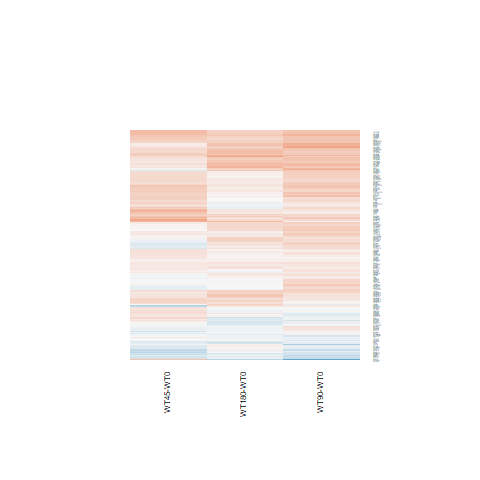

Values plotted in this chart, from the file beside it:
WT180-WT0.logFC, WT180-WT0.AveExpr, WT180-WT0.t, WT180-WT0.P.Value, WT180-WT0.adj.P.Val, WT180-WT0.B, WT45-WT0.logFC, WT45-WT0.AveExpr, WT45-WT0.t, WT45-WT0.P.Value, WT45-WT0.adj.P.Val, WT45-WT0.B, WT90-WT0.logFC, WT90-WT0.AveExpr, WT90-WT0.t, WT90-WT0.P.Value, WT90-WT0.adj.P.Val, WT90-WT0.B
-0.2605, 7.295, -2.286, 0.03127, 0.3325, -4.502, -0.1364, 7.295, -1.198, 0.2427, 0.519, -5.857, -0.119, 7.295, -1.045, 0.3063, 0.6111, -6.211
0.184, 6.648, 0.9771, 0.3382, 0.7719, -6.45, 0.2825, 6.648, 1.501, 0.1462, 0.4184, -5.461, 0.3885, 6.648, 2.068, 0.04949, 0.2784, -4.732
0.1157, 6.367, 0.8287, 0.4154, 0.8178, -6.574, 0.2529, 6.367, 1.814, 0.08206, 0.3444, -4.979, 0.4077, 6.367, 2.934, 0.00722, 0.1431, -2.973
0.4519, 6.415, 1.901, 0.06922, 0.4611, -5.194, -0.1542, 6.415, -0.6416, 0.5272, 0.7452, -6.338, 0.4213, 6.415, 1.772, 0.08893, 0.3523, -5.233
0.3503, 7.078, 1.55, 0.1342, 0.5845, -5.759, 0.1664, 7.078, 0.7354, 0.4692, 0.7049, -6.292, 0.4968, 7.078, 2.198, 0.03772, 0.2511, -4.497
0.2174, 4.868, 1.172, 0.2528, 0.705, -6.159, 0.5492, 4.868, 3, 0.006172, 0.2001, -2.609, 0.1678, 4.868, 0.9023, 0.3758, 0.6705, -6.252
0.07003, 7.997, 0.4395, 0.6642, 0.9123, -6.838, 0.3284, 7.997, 2.057, 0.05062, 0.2963, -4.574, 0.4686, 7.997, 2.931, 0.007264, 0.1432, -2.983
0.03933, 6.487, 0.3349, 0.7406, 0.9352, -6.871, 0.0003832, 6.487, 0.00326, 0.9974, 0.9992, -6.555, -0.08565, 6.487, -0.7279, 0.4736, 0.7387, -6.476
0.08648, 4.916, 0.5037, 0.6191, 0.8983, -6.722, -0.03934, 4.916, -0.2273, 0.8221, 0.9204, -6.445, 0.1312, 4.916, 0.7661, 0.451, 0.7235, -6.376
0.4512, 6.708, 1.776, 0.08827, 0.5027, -5.407, 0.3666, 6.708, 1.441, 0.1623, 0.4353, -5.544, 0.3744, 6.708, 1.473, 0.1536, 0.4454, -5.686
0.792, 7.6, 6.443, 1.10805876937717e-06, 0.000194, 5.455, 0.2894, 7.6, 2.362, 0.02654, 0.2504, -4.01, 0.3701, 7.6, 3.02, 0.005884, 0.1331, -2.792
0.146, 6.64, 0.7793, 0.4434, 0.8327, -6.623, 0.3388, 6.64, 1.812, 0.08244, 0.3448, -4.991, 0.2831, 6.64, 1.514, 0.143, 0.4314, -5.628
-0.02618, 7.822, -0.1835, 0.856, 0.9672, -6.923, 0.3346, 7.822, 2.338, 0.02794, 0.2538, -4.052, 0.4696, 7.822, 3.277, 0.003159, 0.1076, -2.2
-0.06601, 8.318, -0.5215, 0.6068, 0.896, -6.793, 0.147, 8.318, 1.16, 0.2575, 0.5311, -5.89, 0.114, 8.318, 0.8995, 0.3772, 0.671, -6.34
0.06292, 7.479, 0.5388, 0.5949, 0.893, -6.792, 0.2148, 7.479, 1.838, 0.07834, 0.3384, -4.954, 0.1451, 7.479, 1.242, 0.2261, 0.5295, -5.991
0.1387, 7.05, 0.6986, 0.4915, 0.8495, -6.691, 0.2918, 7.05, 1.47, 0.1544, 0.4268, -5.511, 0.3113, 7.05, 1.568, 0.1297, 0.4158, -5.556
-0.08255, 9.5, -0.5622, 0.5791, 0.8875, -6.753, 0.2539, 9.5, 1.723, 0.09754, 0.3648, -5.111, 0.0378, 9.5, 0.2571, 0.7993, 0.9186, -6.698
0.09708, 7.758, 0.6479, 0.5231, 0.8629, -6.725, 0.2881, 7.758, 1.92, 0.06669, 0.3214, -4.815, 0.3674, 7.758, 2.447, 0.02205, 0.2106, -4.012
0.2051, 4.761, 1.317, 0.2, 0.657, -5.984, 0.01775, 4.761, 0.1128, 0.9111, 0.9606, -6.456, 0.1596, 4.761, 1.024, 0.3162, 0.6185, -6.138
0.07941, 7.288, 0.6256, 0.5374, 0.8694, -6.741, 0.2503, 7.288, 1.972, 0.06007, 0.3127, -4.728, 0.3522, 7.288, 2.774, 0.01049, 0.1648, -3.332
0.07099, 5.867, 0.5015, 0.6205, 0.8989, -6.781, -0.1005, 5.867, -0.7058, 0.487, 0.717, -6.28, 0.1213, 5.867, 0.8584, 0.3991, 0.6867, -6.357
-0.05132, 7.801, -0.4571, 0.6517, 0.9077, -6.831, 0.125, 7.801, 1.112, 0.2769, 0.5508, -5.948, -0.06713, 7.801, -0.598, 0.5554, 0.7911, -6.574
0.1457, 5.114, 0.8983, 0.3779, 0.7958, -6.451, 0.5352, 5.114, 3.346, 0.002667, 0.1881, -1.837, 0.4079, 5.114, 2.542, 0.01782, 0.1987, -3.757
0.3679, 7.772, 1.533, 0.1382, 0.5877, -5.781, 0.03186, 7.772, 0.1331, 0.8952, 0.9537, -6.558, 0.5717, 7.772, 2.378, 0.02562, 0.2211, -4.147
-0.2309, 4.959, -1.589, 0.125, 0.5732, -5.62, 0.02606, 4.959, 0.1813, 0.8576, 0.937, -6.477, -0.09499, 4.959, -0.6584, 0.5165, 0.7664, -6.461
0.3051, 8.257, 1.568, 0.1298, 0.5809, -5.724, 0.1688, 8.257, 0.8686, 0.3936, 0.6476, -6.18, 0.2247, 8.257, 1.155, 0.2592, 0.5652, -6.083
0.1535, 5.809, 0.9439, 0.3545, 0.781, -6.454, 0.2706, 5.809, 1.668, 0.1082, 0.3776, -5.192, 0.293, 5.809, 1.808, 0.08296, 0.3434, -5.153
0.342, 5.785, 1.662, 0.1094, 0.5476, -5.557, 0.5052, 5.785, 2.463, 0.02127, 0.2409, -3.781, 0.4888, 5.785, 2.384, 0.02531, 0.2207, -4.11
-0.08368, 7.897, -0.6835, 0.5008, 0.8538, -6.699, 0.1996, 7.897, 1.627, 0.1167, 0.3864, -5.281, 0.02739, 7.897, 0.2235, 0.825, 0.9313, -6.729
0.009036, 8.03, 0.06919, 0.9454, 0.9855, -6.934, 0.3487, 8.03, 2.663, 0.01355, 0.2268, -3.394, 0.2451, 8.03, 1.873, 0.07316, 0.3246, -5.071
-0.02914, 4.806, -0.2148, 0.8317, 0.9612, -6.829, -0.4241, 4.806, -3.052, 0.005446, 0.1979, -2.47, -0.2181, 4.806, -1.592, 0.1243, 0.4078, -5.427
-0.002265, 7.779, -0.01384, 0.9891, 0.9968, -6.939, -0.1447, 7.779, -0.8848, 0.385, 0.6418, -6.173, 0.2946, 7.779, 1.796, 0.08505, 0.3472, -5.201
0.1114, 2.826, 0.5478, 0.5889, 0.8908, -6.379, 0.3709, 2.826, 1.877, 0.07262, 0.3294, -4.554, 0.552, 2.826, 2.864, 0.008514, 0.1509, -2.841
-0.1669, 5.61, -1.268, 0.2168, 0.6742, -6.092, -0.01384, 5.61, -0.1056, 0.9168, 0.9637, -6.519, 0.00308, 5.61, 0.02354, 0.9814, 0.9921, -6.718
-0.0007255, 5.774, -0.004393, 0.9965, 0.9984, -6.9, 0.261, 5.774, 1.59, 0.1247, 0.3944, -5.308, 0.2779, 5.774, 1.696, 0.1028, 0.3748, -5.332
-0.07922, 7.705, -0.5592, 0.5812, 0.8882, -6.78, 0.3268, 7.705, 2.301, 0.03031, 0.2594, -4.125, 0.1802, 7.705, 1.27, 0.2162, 0.5208, -5.955
0.09506, 4.813, 0.4854, 0.6317, 0.9019, -6.726, 0.09889, 4.813, 0.5043, 0.6186, 0.8022, -6.345, 0.1079, 4.813, 0.5513, 0.5865, 0.8103, -6.512
0.5077, 6.852, 1.937, 0.0645, 0.4513, -5.14, 0.2618, 6.852, 0.9969, 0.3287, 0.5954, -6.066, 0.362, 6.852, 1.38, 0.1802, 0.4806, -5.814
0.1309, 6.687, 0.8853, 0.3847, 0.8004, -6.534, 0.3869, 6.687, 2.623, 0.01484, 0.2311, -3.478, 0.4455, 6.687, 3.023, 0.00583, 0.1324, -2.779
0.2519, 6.498, 1.415, 0.1697, 0.6239, -5.935, 0.5489, 6.498, 3.096, 0.004904, 0.1961, -2.452, 0.4156, 6.498, 2.341, 0.02776, 0.2256, -4.213
-0.1133, 7.576, -0.6199, 0.5411, 0.8713, -6.745, 0.4272, 7.576, 2.331, 0.02837, 0.2554, -4.067, 0.2652, 7.576, 1.449, 0.1603, 0.4541, -5.724
0.4496, 6.034, 1.788, 0.08635, 0.4992, -5.369, 0.1185, 6.034, 0.4675, 0.6443, 0.8183, -6.423, 0.657, 6.034, 2.623, 0.01485, 0.1857, -3.634
0.4762, 5.778, 3.073, 0.005181, 0.1246, -2.801, 0.2781, 5.778, 1.784, 0.08699, 0.3512, -5.004, 0.449, 5.778, 2.895, 0.007899, 0.1477, -3.035
-0.1082, 2.719, -0.4857, 0.6315, 0.9019, -6.411, 0.3184, 2.719, 1.503, 0.1457, 0.4181, -5.133, 0.139, 2.719, 0.6449, 0.5251, 0.7716, -6.175
0.3696, 5.846, 2.107, 0.04566, 0.3953, -4.809, 0.2841, 5.846, 1.615, 0.1192, 0.389, -5.271, 0.4895, 5.846, 2.798, 0.009924, 0.1604, -3.255
-0.15, 2.978, -0.8775, 0.3888, 0.8016, -6.192, 0.2061, 2.978, 1.255, 0.2215, 0.4987, -5.484, -0.2352, 2.978, -1.362, 0.1857, 0.4865, -5.485
0.03202, 6.224, 0.2314, 0.8189, 0.9585, -6.89, 0.281, 6.224, 2.04, 0.05242, 0.2998, -4.593, 0.341, 6.224, 2.48, 0.02047, 0.2067, -3.931
-0.214, 3.777, -1.125, 0.2715, 0.7205, -6.098, -0.2138, 3.777, -1.121, 0.2734, 0.5475, -5.739, -0.2419, 3.777, -1.269, 0.2165, 0.5209, -5.754
0.3371, 5.826, 1.866, 0.07418, 0.4739, -5.231, 0.1318, 5.826, 0.7252, 0.4753, 0.7089, -6.263, 0.2892, 5.826, 1.6, 0.1226, 0.4051, -5.477
0.0695, 6.082, 0.6065, 0.5498, 0.875, -6.729, 0.1847, 6.082, 1.615, 0.1194, 0.3892, -5.284, 0.07791, 6.082, 0.68, 0.5029, 0.7578, -6.5
0.001177, 6.056, 0.008795, 0.9931, 0.9976, -6.918, -0.009963, 6.056, -0.07435, 0.9413, 0.9744, -6.541, -0.1755, 6.056, -1.306, 0.2039, 0.5076, -5.887
0.06952, 6.509, 0.5615, 0.5796, 0.8875, -6.769, 0.1521, 6.509, 1.23, 0.2306, 0.507, -5.809, 0.02142, 6.509, 0.1729, 0.8642, 0.9495, -6.732
0.382, 5.896, 2.028, 0.05364, 0.4181, -4.951, 0.5202, 5.896, 2.769, 0.01063, 0.2172, -3.152, 0.4814, 5.896, 2.562, 0.01704, 0.1951, -3.753
0.5514, 8.069, 2.174, 0.03969, 0.3712, -4.708, 0.2577, 8.069, 1.019, 0.3183, 0.5872, -6.044, 0.5303, 8.069, 2.091, 0.04716, 0.2743, -4.689
0.4976, 7.266, 1.998, 0.05709, 0.4314, -5.036, 0.0999, 7.266, 0.401, 0.692, 0.8447, -6.485, 0.6275, 7.266, 2.518, 0.01882, 0.2037, -3.87
0.02871, 8.561, 0.225, 0.8239, 0.9598, -6.903, 0.2596, 8.561, 2.031, 0.05338, 0.3012, -4.613, 0.2499, 8.561, 1.955, 0.06227, 0.3009, -4.925
-0.07543, 10.04, -0.4577, 0.6513, 0.9075, -6.8, 0.3562, 10.04, 2.151, 0.0417, 0.2818, -4.376, 0.2759, 10.04, 1.667, 0.1084, 0.3827, -5.372
0.4781, 6.318, 2.096, 0.04675, 0.3992, -4.846, 0.1163, 6.318, 0.5059, 0.6175, 0.8016, -6.415, 0.3454, 6.318, 1.511, 0.1438, 0.4326, -5.622
0.354, 6.775, 1.48, 0.1518, 0.6027, -5.855, 0.2283, 6.775, 0.9528, 0.3501, 0.6139, -6.107, 0.3171, 6.775, 1.325, 0.1975, 0.4994, -5.884
-0.08372, 4.887, -0.6542, 0.5192, 0.8624, -6.631, -0.1027, 4.887, -0.8002, 0.4314, 0.6757, -6.153, 0.1866, 4.887, 1.477, 0.1525, 0.4439, -5.61
... 136 more rows
